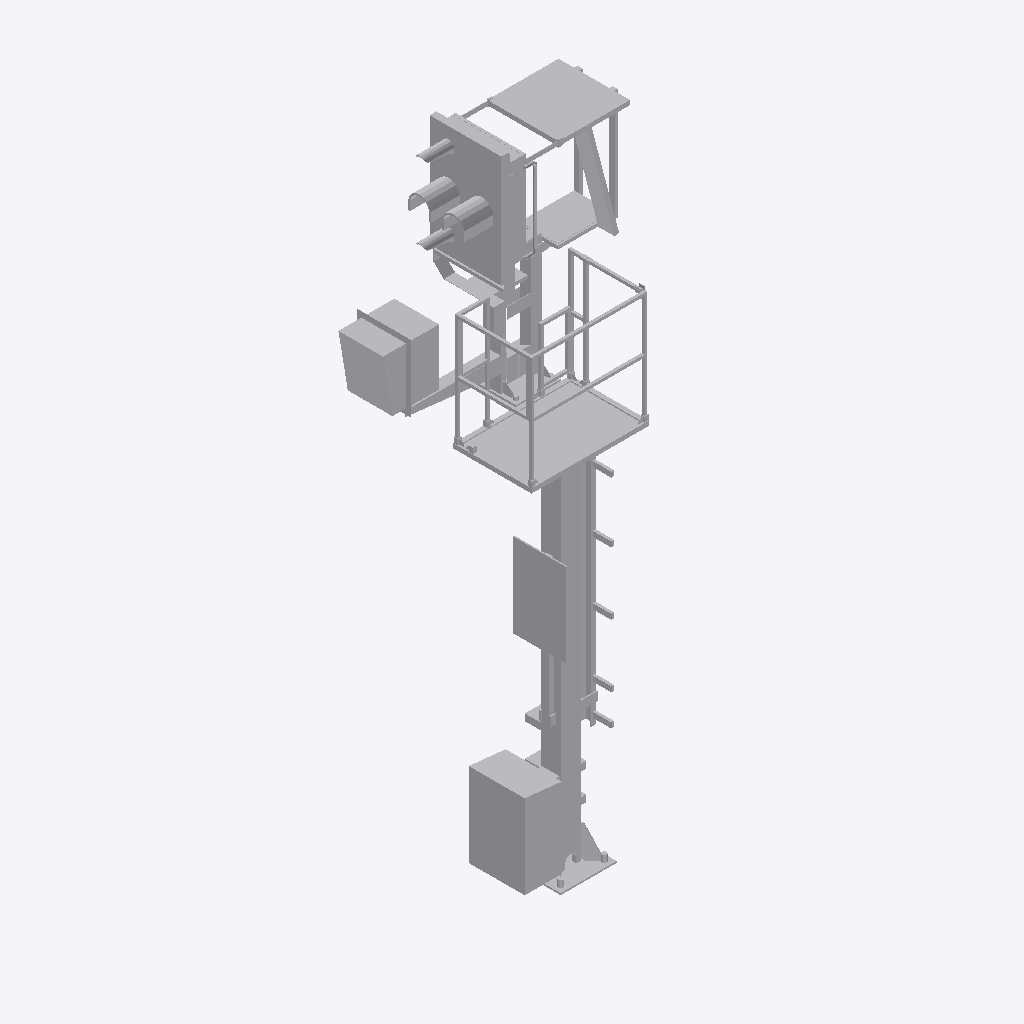
Isometric view of an IFC building model (IFC-SPF (STEP), schema IFC4, length unit metre), seen from the south-west, elements coloured by IFC class: 1 other element (light grey).
Extent 2.1 m × 1.3 m × 5.6 m (x, y, z). Storeys (1): Ebene 1 at 0.00 m. Elements (1): 1 IfcBuildingElementProxy.

HEADER;
FILE_DESCRIPTION(('ViewDefinition [ReferenceView_V1.1]'),'2;1');
FILE_NAME('','2022-12-02T13:43:57',(''),(''),'The EXPRESS Data Manager Version 5.02.0100.07 : ','20211019_1515(x64) - Exporter 20.2.60.15 - Defau','');
FILE_SCHEMA(('IFC4'));
ENDSEC;
DATA;
#107=IFCPROJECT('0xzdTnNdj1UQsnW24IU$TG',#42,'',$,$,'','',(#98),#93);
#21395=IFCSITE('0xzdTnNdj1UQsnW24IU$TI',#42,'Default',$,$,#21392,$,$,.ELEMENT.,(42,24,53,508911),(-71,-15,-29,-58837),0.0,$,$);
#122=IFCBUILDING('0xzdTnNdj1UQsnW24IU$TH',#42,'',$,$,#33,$,'',.ELEMENT.,$,$,$);
#135=IFCBUILDINGSTOREY('0xzdTnNdj1UQsnW27jX0ul',#42,'Ebene 1',$,'Ebene:Ebene 1',#133,$,'Ebene 1',.ELEMENT.,0.0);
#21259=IFCBUILDINGELEMENTPROXY('2OCFNtGZ96Whpev_AnlWaK',#42,'S 8000.5.7-12-16_M3500-A400-Zu-VS-R_LOD400-500:S 8000.5.7-12-16_M3500-A400-Zu-VS-R_LOD400-500:3347',$,'S 8000.5.7-12-16_M3500-A400-Zu-VS-R_LOD400-500:S 8000.5.7-12-16_M3500-A400-Zu-VS-R_LOD400-500',#21257,#21251,'3347',$);
ENDSEC;
